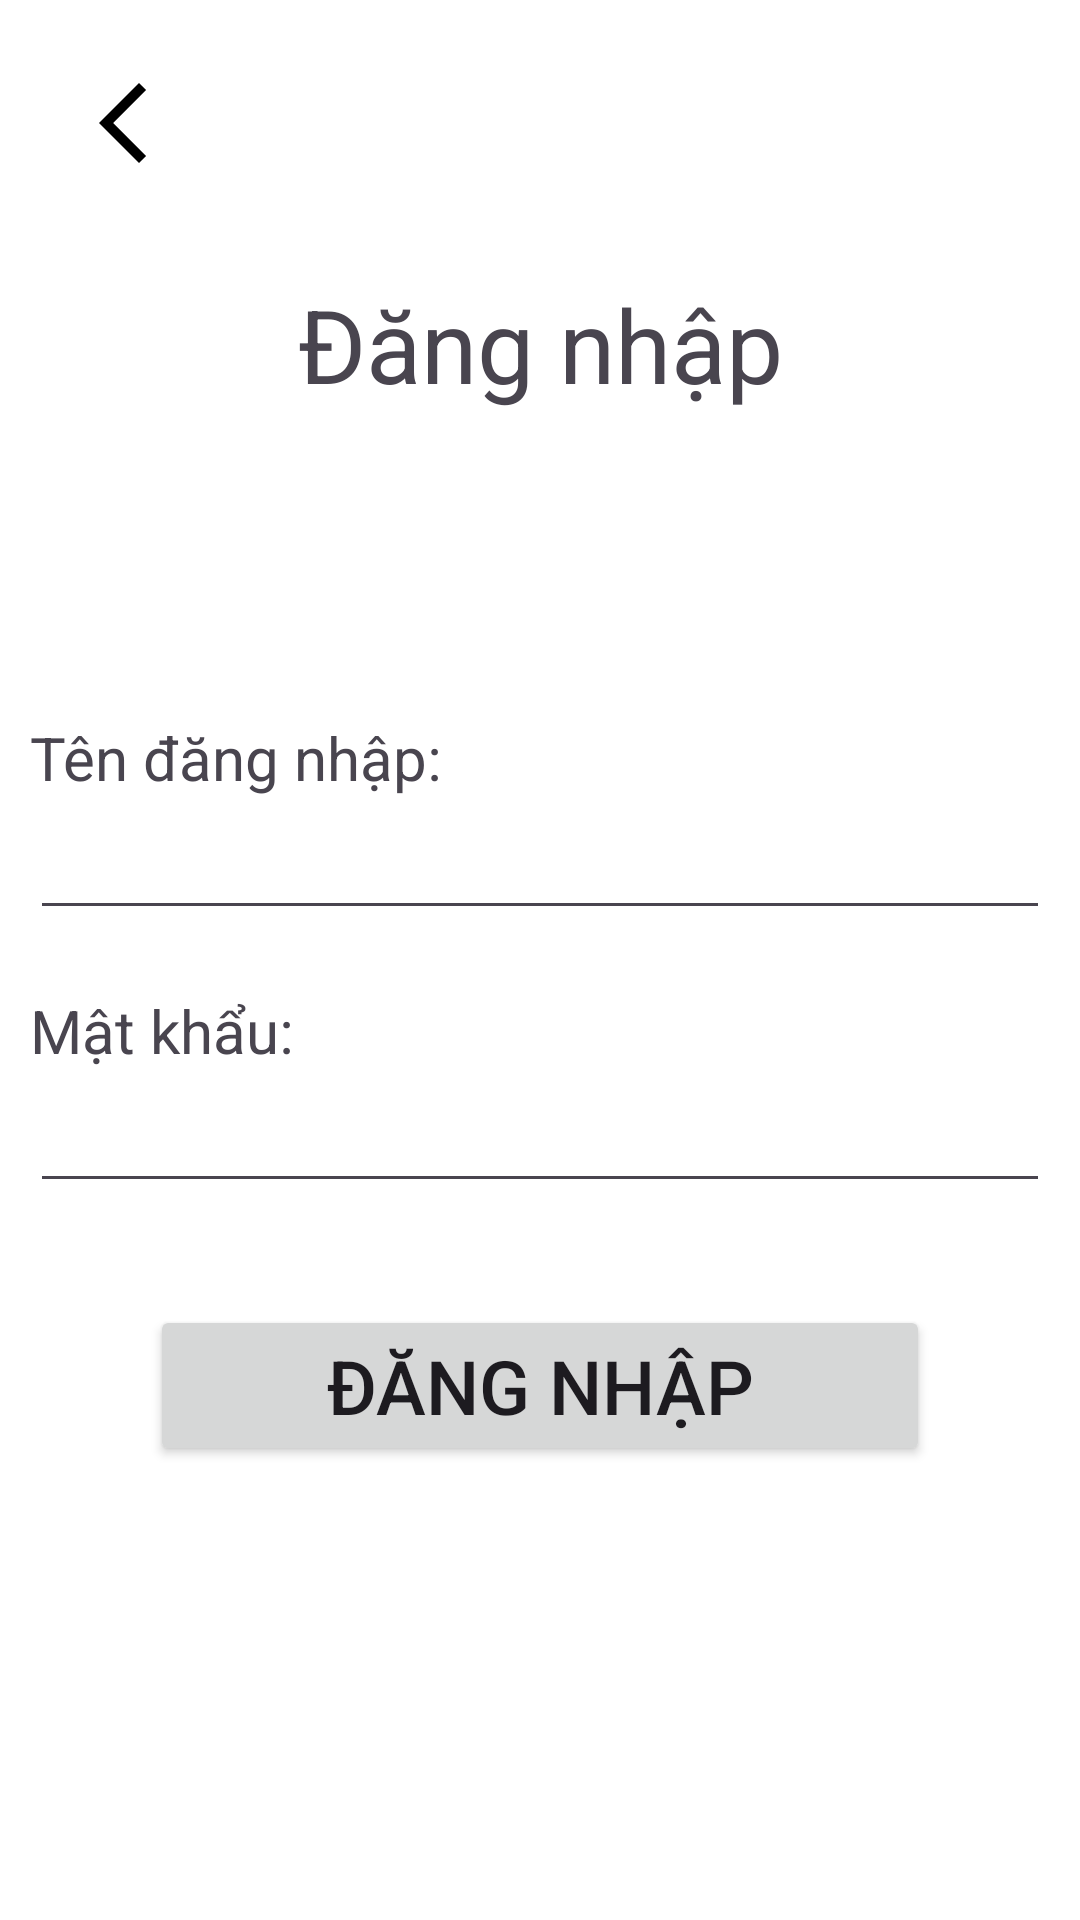

Produce the Android XML layout that renders to this screen, including the resource entries it uses.
<!-- AndroidManifest.xml: application theme Theme.BookStoreMobile -->
<!-- res/layout/activity_login.xml -->
<?xml version="1.0" encoding="utf-8"?>
<androidx.constraintlayout.widget.ConstraintLayout xmlns:android="http://schemas.android.com/apk/res/android"
    xmlns:app="http://schemas.android.com/apk/res-auto"
    android:layout_width="match_parent"
    android:layout_height="match_parent"
    android:background="#FFFFFF">

    <ImageButton
        android:id="@+id/backBtn"
        android:layout_width="50dp"
        android:layout_height="50dp"
        android:layout_marginStart="16dp"
        android:layout_marginTop="16dp"
        android:background="#00FFFFFF"
        app:layout_constraintStart_toStartOf="parent"
        app:layout_constraintTop_toTopOf="parent"
        app:srcCompat="@drawable/baseline_arrow_back_ios_new_24" />

    <TextView
        android:id="@+id/titleTxtView"
        android:layout_width="wrap_content"
        android:layout_height="wrap_content"
        android:text="Đăng nhập"
        android:textSize="34sp"
        app:layout_constraintBottom_toTopOf="@+id/linearLayout6"
        app:layout_constraintEnd_toEndOf="parent"
        app:layout_constraintStart_toStartOf="parent"
        app:layout_constraintTop_toTopOf="parent" />

    <LinearLayout
        android:id="@+id/linearLayout6"
        android:layout_width="match_parent"
        android:layout_height="wrap_content"
        android:orientation="vertical"
        android:padding="10dp"
        app:layout_constraintBottom_toBottomOf="parent"
        app:layout_constraintEnd_toEndOf="parent"
        app:layout_constraintHorizontal_bias="0.0"
        app:layout_constraintStart_toStartOf="parent"
        app:layout_constraintTop_toTopOf="parent">

        <TextView
            android:id="@+id/textView5"
            android:layout_width="match_parent"
            android:layout_height="wrap_content"
            android:text="Tên đăng nhập:"
            android:textSize="20sp" />

        <EditText
            android:id="@+id/userID"
            android:layout_width="match_parent"
            android:layout_height="wrap_content"
            android:ems="10"
            android:inputType="text"
            android:textSize="20sp" />

        <TextView
            android:id="@+id/textView6"
            android:layout_width="match_parent"
            android:layout_height="wrap_content"
            android:layout_marginTop="20dp"
            android:text="Mật khẩu:"
            android:textSize="20sp" />

        <EditText
            android:id="@+id/userPassword"
            android:layout_width="match_parent"
            android:layout_height="wrap_content"
            android:ems="10"
            android:inputType="textPassword"
            android:textSize="20sp" />

    </LinearLayout>

    <Button
        android:id="@+id/loginBtn"
        android:layout_width="0dp"
        android:layout_height="wrap_content"
        android:layout_marginStart="50dp"
        android:layout_marginTop="24dp"
        android:layout_marginEnd="50dp"
        android:text="Đăng nhập"
        android:textSize="25sp"
        app:layout_constraintEnd_toEndOf="parent"
        app:layout_constraintStart_toStartOf="parent"
        app:layout_constraintTop_toBottomOf="@+id/linearLayout6" />

</androidx.constraintlayout.widget.ConstraintLayout>
<!-- resources referenced by this layout -->
<resources>
  <!-- drawable baseline_arrow_back_ios_new_24 (drawable) -->
  <vector xmlns:android="http://schemas.android.com/apk/res/android"
      android:width="32dp"
      android:height="32dp"
      android:tint="#000000"
      android:viewportWidth="24"
      android:viewportHeight="24">
      <path
          android:fillColor="@android:color/white"
          android:pathData="M17.77,3.77l-1.77,-1.77l-10,10l10,10l1.77,-1.77l-8.23,-8.23z" />
  </vector>
  <style name="Theme.BookStoreMobile" parent="Base.Theme.BookStoreMobile" />
  <style name="Base.Theme.BookStoreMobile" parent="Theme.Material3.DayNight.NoActionBar">
          
          
      </style>
</resources>
